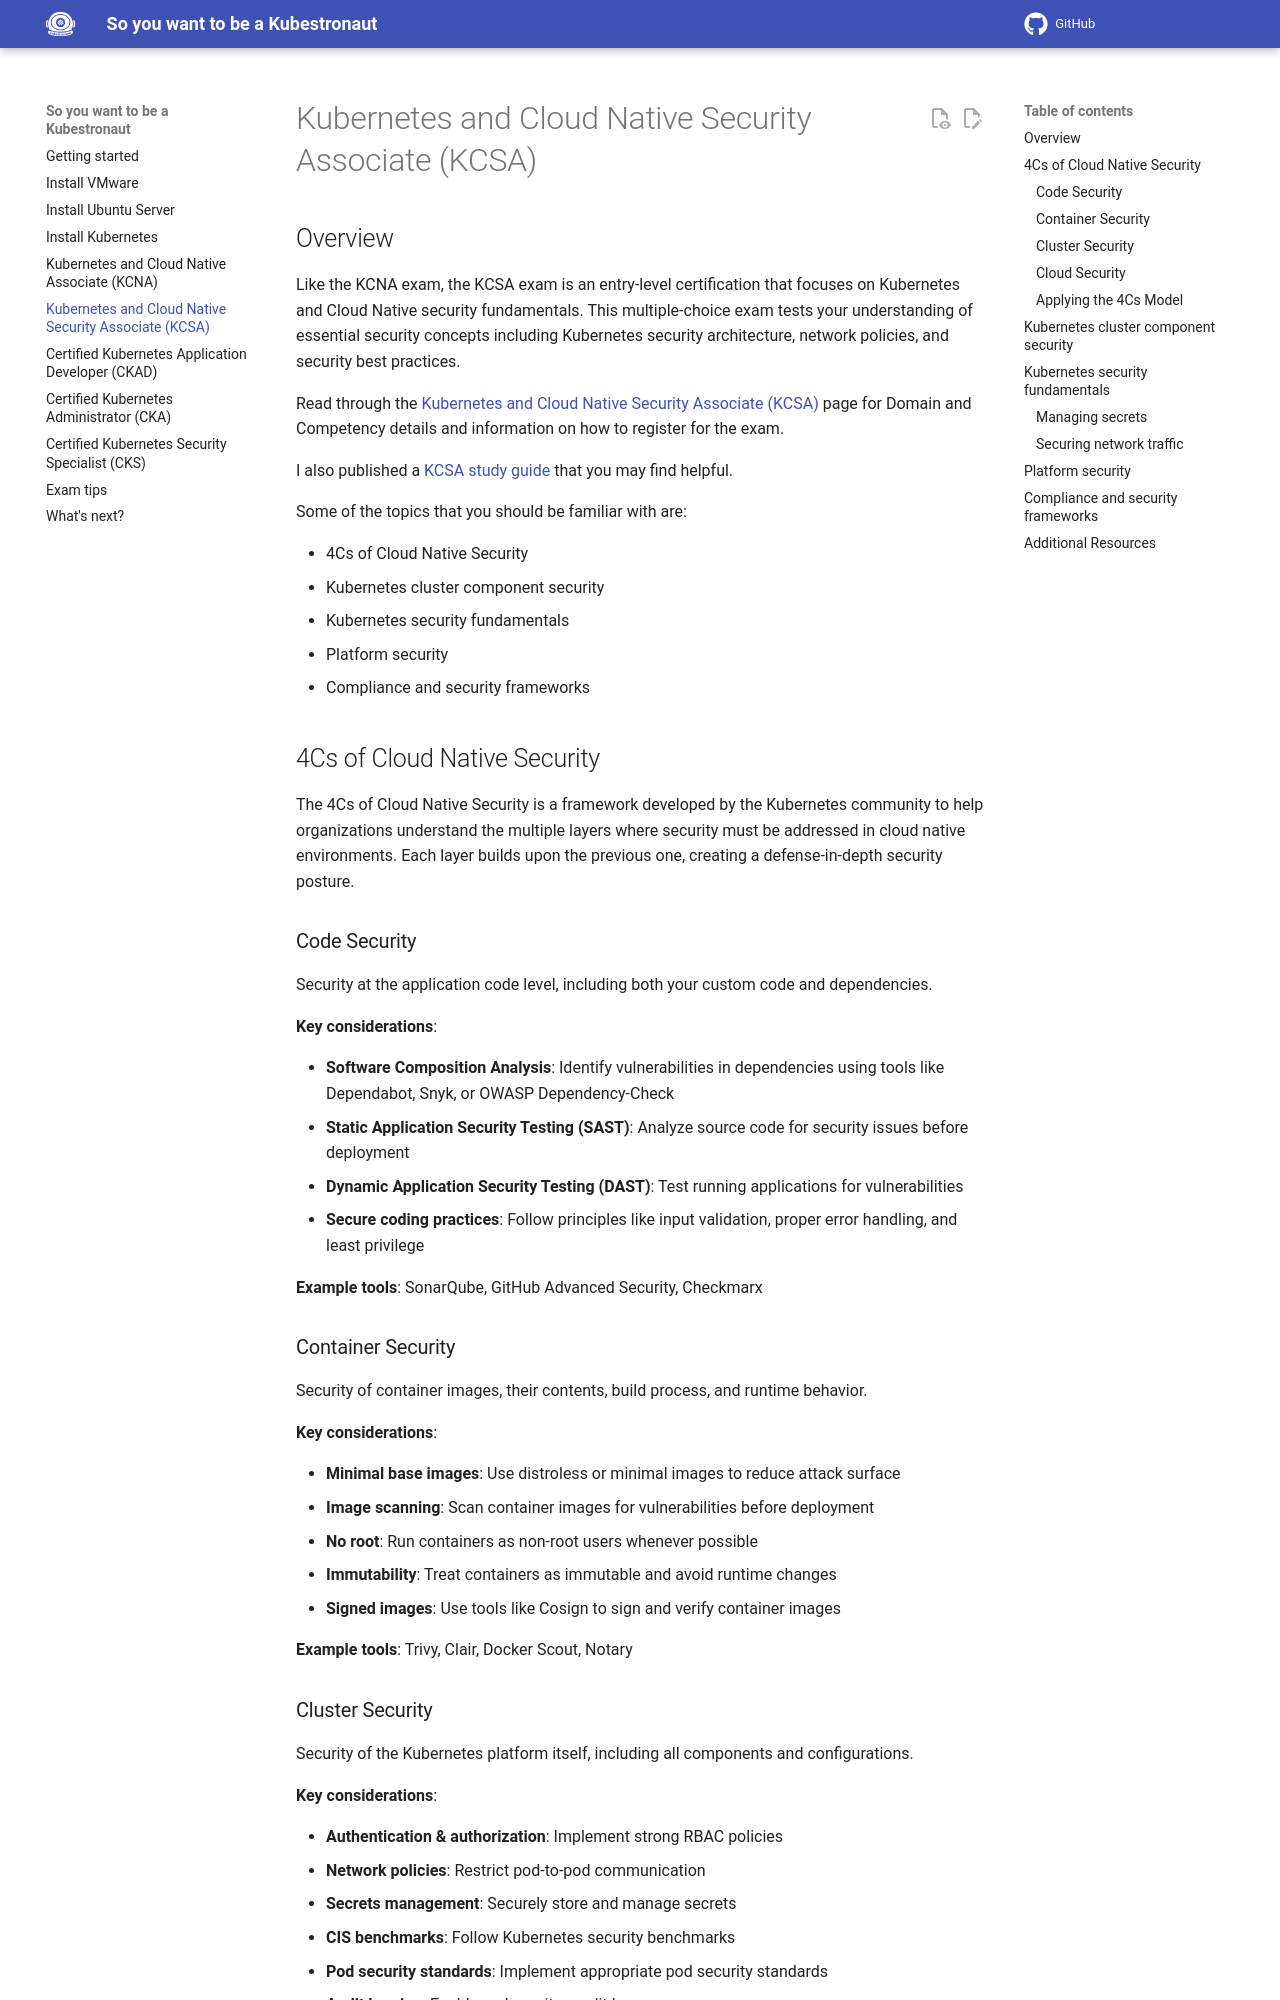

repository: pauldotyu/kubestronaut · page: kcsa/index.html · generator: mkdocs

## Overview

Like the KCNA exam, the KCSA exam is an entry-level certification that focuses on Kubernetes and Cloud Native security fundamentals. This multiple-choice exam tests your understanding of essential security concepts including Kubernetes security architecture, network policies, and security best practices.

Read through the [Kubernetes and Cloud Native Security Associate (KCSA)](https://training.linuxfoundation.org/certification/kubernetes-and-cloud-native-security-associate-kcsa/) page for Domain and Competency details and information on how to register for the exam.

I also published a [KCSA study guide](https://paulyu.dev/article/kcsa-study-guide/) that you may find helpful.

Some of the topics that you should be familiar with are:

- 4Cs of Cloud Native Security
- Kubernetes cluster component security
- Kubernetes security fundamentals
- Platform security
- Compliance and security frameworks

## 4Cs of Cloud Native Security

The 4Cs of Cloud Native Security is a framework developed by the Kubernetes community to help organizations understand the multiple layers where security must be addressed in cloud native environments. Each layer builds upon the previous one, creating a defense-in-depth security posture.

### Code Security

Security at the application code level, including both your custom code and dependencies.

**Key considerations**:

- **Software Composition Analysis**: Identify vulnerabilities in dependencies using tools like Dependabot, Snyk, or OWASP Dependency-Check
- **Static Application Security Testing (SAST)**: Analyze source code for security issues before deployment
- **Dynamic Application Security Testing (DAST)**: Test running applications for vulnerabilities
- **Secure coding practices**: Follow principles like input validation, proper error handling, and least privilege

**Example tools**: SonarQube, GitHub Advanced Security, Checkmarx

### Container Security

Security of container images, their contents, build process, and runtime behavior.

**Key considerations**:

- **Minimal base images**: Use distroless or minimal images to reduce attack surface
- **Image scanning**: Scan container images for vulnerabilities before deployment
- **No root**: Run containers as non-root users whenever possible
- **Immutability**: Treat containers as immutable and avoid runtime changes
- **Signed images**: Use tools like Cosign to sign and verify container images

**Example tools**: Trivy, Clair, Docker Scout, Notary

### Cluster Security

Security of the Kubernetes platform itself, including all components and configurations.

**Key considerations**:

- **Authentication & authorization**: Implement strong RBAC policies
- **Network policies**: Restrict pod-to-pod communication
- **Secrets management**: Securely store and manage secrets
- **CIS benchmarks**: Follow Kubernetes security benchmarks
- **Pod security standards**: Implement appropriate pod security standards
- **Audit logging**: Enable and monitor audit logs

**Example tools**: Kyverno, OPA Gatekeeper, Falco, kubesec
